Dataset: synthetic_data_split (GitHub, CSC4790-Fall2024-Org/Synthetic-Training-Data-UAV-Detector). Classes: drone, not drone.

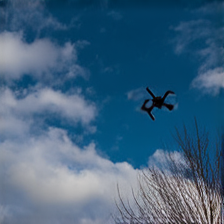
Label: drone

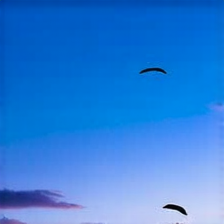
Label: not drone

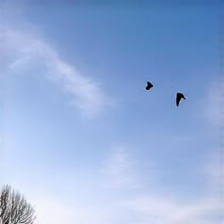
Label: not drone

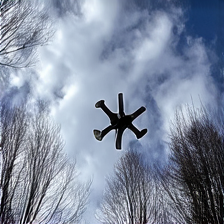
Label: drone

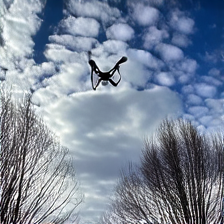
Label: drone

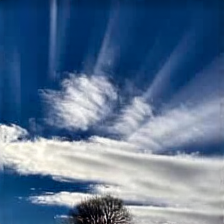
Label: not drone
